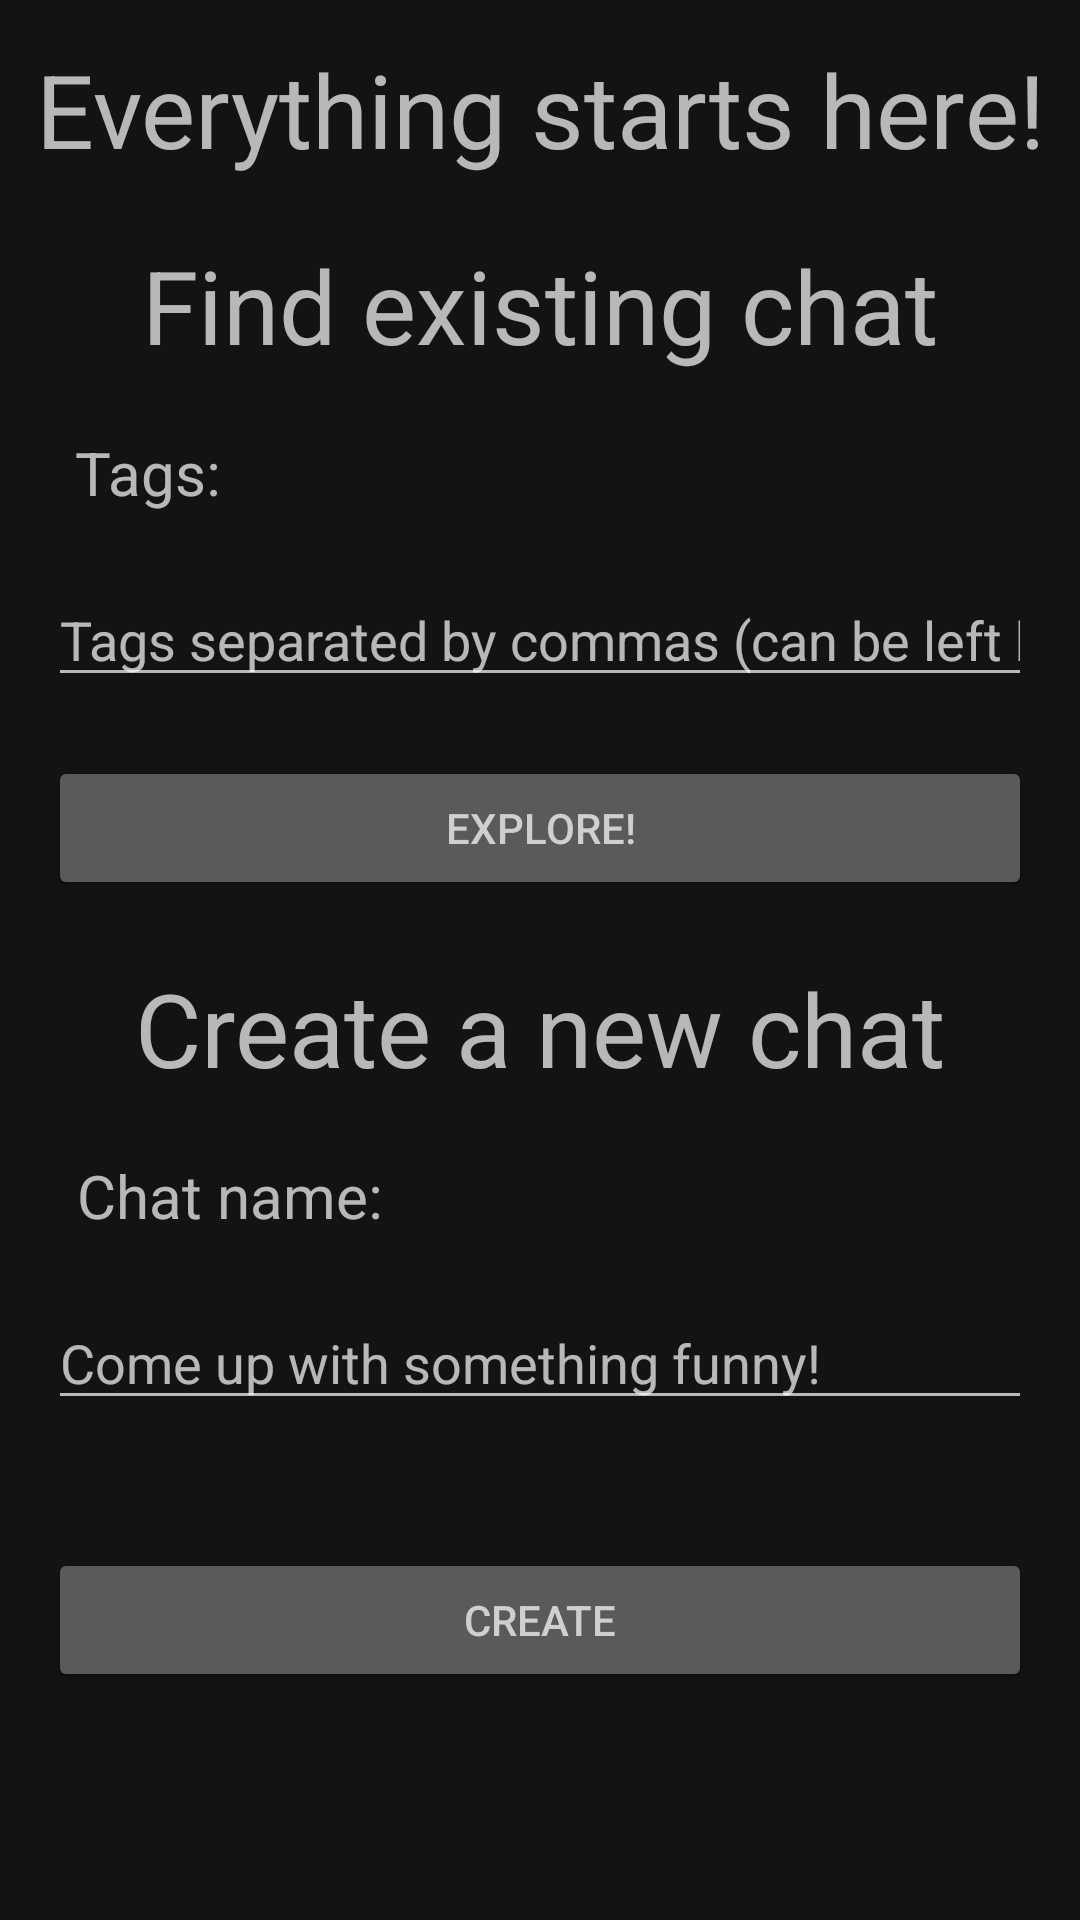

The Android layout XML behind this screen, and the referenced resources:
<!-- AndroidManifest.xml: application theme Theme.Chatter -->
<!-- res/layout/fragment_finder.xml -->
<?xml version="1.0" encoding="utf-8"?>
<androidx.constraintlayout.widget.ConstraintLayout xmlns:android="http://schemas.android.com/apk/res/android"
    xmlns:app="http://schemas.android.com/apk/res-auto"
    xmlns:tools="http://schemas.android.com/tools"
    android:layout_width="match_parent"
    android:layout_height="match_parent"
    tools:context=".ui.fragments.main.FinderFragment">

    <TextView
        android:id="@+id/finder_title"
        android:layout_width="wrap_content"
        android:layout_height="wrap_content"
        android:text="@string/finder_slogan"
        android:textAlignment="center"
        android:textSize="34sp"
        app:autoSizeMaxTextSize="34sp"
        app:layout_constraintBottom_toBottomOf="parent"
        app:layout_constraintEnd_toEndOf="parent"
        app:layout_constraintStart_toStartOf="parent"
        app:layout_constraintTop_toTopOf="parent"
        app:layout_constraintVertical_bias="0.023" />

    <TextView
        android:id="@+id/tags_title"
        android:layout_width="wrap_content"
        android:layout_height="wrap_content"
        android:text="@string/tags_title"
        android:textSize="20sp"
        app:layout_constraintBottom_toTopOf="@+id/editTags"
        app:layout_constraintEnd_toEndOf="parent"
        app:layout_constraintHorizontal_bias="0.08"
        app:layout_constraintStart_toStartOf="parent"
        app:layout_constraintTop_toBottomOf="@+id/title_find_existing" />

    <TextView
        android:id="@+id/chat_name_field"
        android:layout_width="wrap_content"
        android:layout_height="wrap_content"
        android:text="@string/chat_name_field_title"
        android:textSize="20sp"
        app:layout_constraintBottom_toTopOf="@+id/editChatName"
        app:layout_constraintEnd_toEndOf="parent"
        app:layout_constraintHorizontal_bias="0.1"
        app:layout_constraintStart_toStartOf="parent"
        app:layout_constraintTop_toBottomOf="@+id/title_create_new" />

    <EditText
        android:id="@+id/editTags"
        android:layout_width="0dp"
        android:layout_height="wrap_content"
        android:layout_marginStart="16dp"
        android:layout_marginEnd="16dp"
        android:ems="10"
        android:hint="@string/tags_hint"
        android:inputType="textPersonName"
        android:maxLength="64"
        app:layout_constraintBottom_toTopOf="@+id/find_chat_button"
        app:layout_constraintEnd_toEndOf="parent"
        app:layout_constraintStart_toStartOf="parent"
        app:layout_constraintTop_toBottomOf="@+id/tags_title" />

    <TextView
        android:id="@+id/title_find_existing"
        android:layout_width="wrap_content"
        android:layout_height="wrap_content"
        android:text="@string/title_find_existing"
        android:textAlignment="center"
        android:textSize="34sp"
        app:layout_constraintBottom_toTopOf="@+id/tags_title"
        app:layout_constraintEnd_toEndOf="parent"
        app:layout_constraintStart_toStartOf="parent"
        app:layout_constraintTop_toBottomOf="@+id/finder_title" />

    <TextView
        android:id="@+id/title_create_new"
        android:layout_width="wrap_content"
        android:layout_height="wrap_content"
        android:text="@string/title_create_new"
        android:textAlignment="center"
        android:textSize="34sp"
        app:layout_constraintBottom_toTopOf="@+id/chat_name_field"
        app:layout_constraintEnd_toEndOf="parent"
        app:layout_constraintStart_toStartOf="parent"
        app:layout_constraintTop_toBottomOf="@+id/find_chat_button" />

    <Button
        android:id="@+id/find_chat_button"
        android:layout_width="0dp"
        android:layout_height="wrap_content"
        android:layout_marginStart="16dp"
        android:layout_marginEnd="16dp"
        android:text="@string/find_chat_button"
        app:layout_constraintBottom_toTopOf="@+id/title_create_new"
        app:layout_constraintEnd_toEndOf="parent"
        app:layout_constraintStart_toStartOf="parent"
        app:layout_constraintTop_toBottomOf="@+id/editTags" />

    <Button
        android:id="@+id/create_chat_button"
        android:layout_width="0dp"
        android:layout_height="wrap_content"
        android:layout_marginStart="16dp"
        android:layout_marginEnd="16dp"
        android:layout_marginBottom="56dp"
        android:text="@string/button_create_chat_text"
        app:layout_constraintBottom_toBottomOf="parent"
        app:layout_constraintEnd_toEndOf="parent"
        app:layout_constraintStart_toStartOf="parent"
        app:layout_constraintTop_toBottomOf="@+id/editChatName"
        app:layout_constraintVertical_bias="0.071" />

    <EditText
        android:id="@+id/editChatName"
        android:layout_width="0dp"
        android:layout_height="wrap_content"
        android:layout_marginStart="16dp"
        android:layout_marginEnd="16dp"
        android:layout_marginBottom="23dp"
        android:ems="10"
        android:hint="@string/chat_name_field"
        android:inputType="textPersonName"
        android:maxLength="20"
        app:layout_constraintBottom_toTopOf="@+id/create_chat_button"
        app:layout_constraintEnd_toEndOf="parent"
        app:layout_constraintHorizontal_bias="0.509"
        app:layout_constraintStart_toStartOf="parent"
        app:layout_constraintTop_toBottomOf="@+id/chat_name_field" />

</androidx.constraintlayout.widget.ConstraintLayout>
<!-- resources referenced by this layout -->
<resources>
  <string name="button_create_chat_text">Create</string>
  <string name="chat_name_field">Come up with something funny!</string>
  <string name="chat_name_field_title">Chat name:</string>
  <string name="find_chat_button">Explore!</string>
  <string name="finder_slogan">Everything starts here!</string>
  <string name="tags_hint">Tags separated by commas (can be left blank)</string>
  <string name="tags_title">Tags:</string>
  <string name="title_create_new">Create a new chat</string>
  <string name="title_find_existing">Find existing chat</string>
  <style name="Theme.Chatter" parent="Theme.MaterialComponents.NoActionBar">
          
          <item name="colorPrimary">#000000</item>
          <item name="colorOnPrimary">#F4F4F4</item>
          
          <item name="colorSecondary">#F3F3F3</item>
          <item name="colorSecondaryVariant">#FFFFFF</item>
          <item name="colorOnSecondary">#000000</item>
          
          <item name="android:statusBarColor" tools:targetApi="l">?attr/colorPrimary</item>
          
          <item name="android:colorBackground">#1B1B1B</item>
          <item name="android:textColorPrimary">#FFFFFF</item>
          <item name="materialButtonStyle">@style/Widget.Material3.Button</item>
      </style>
</resources>
